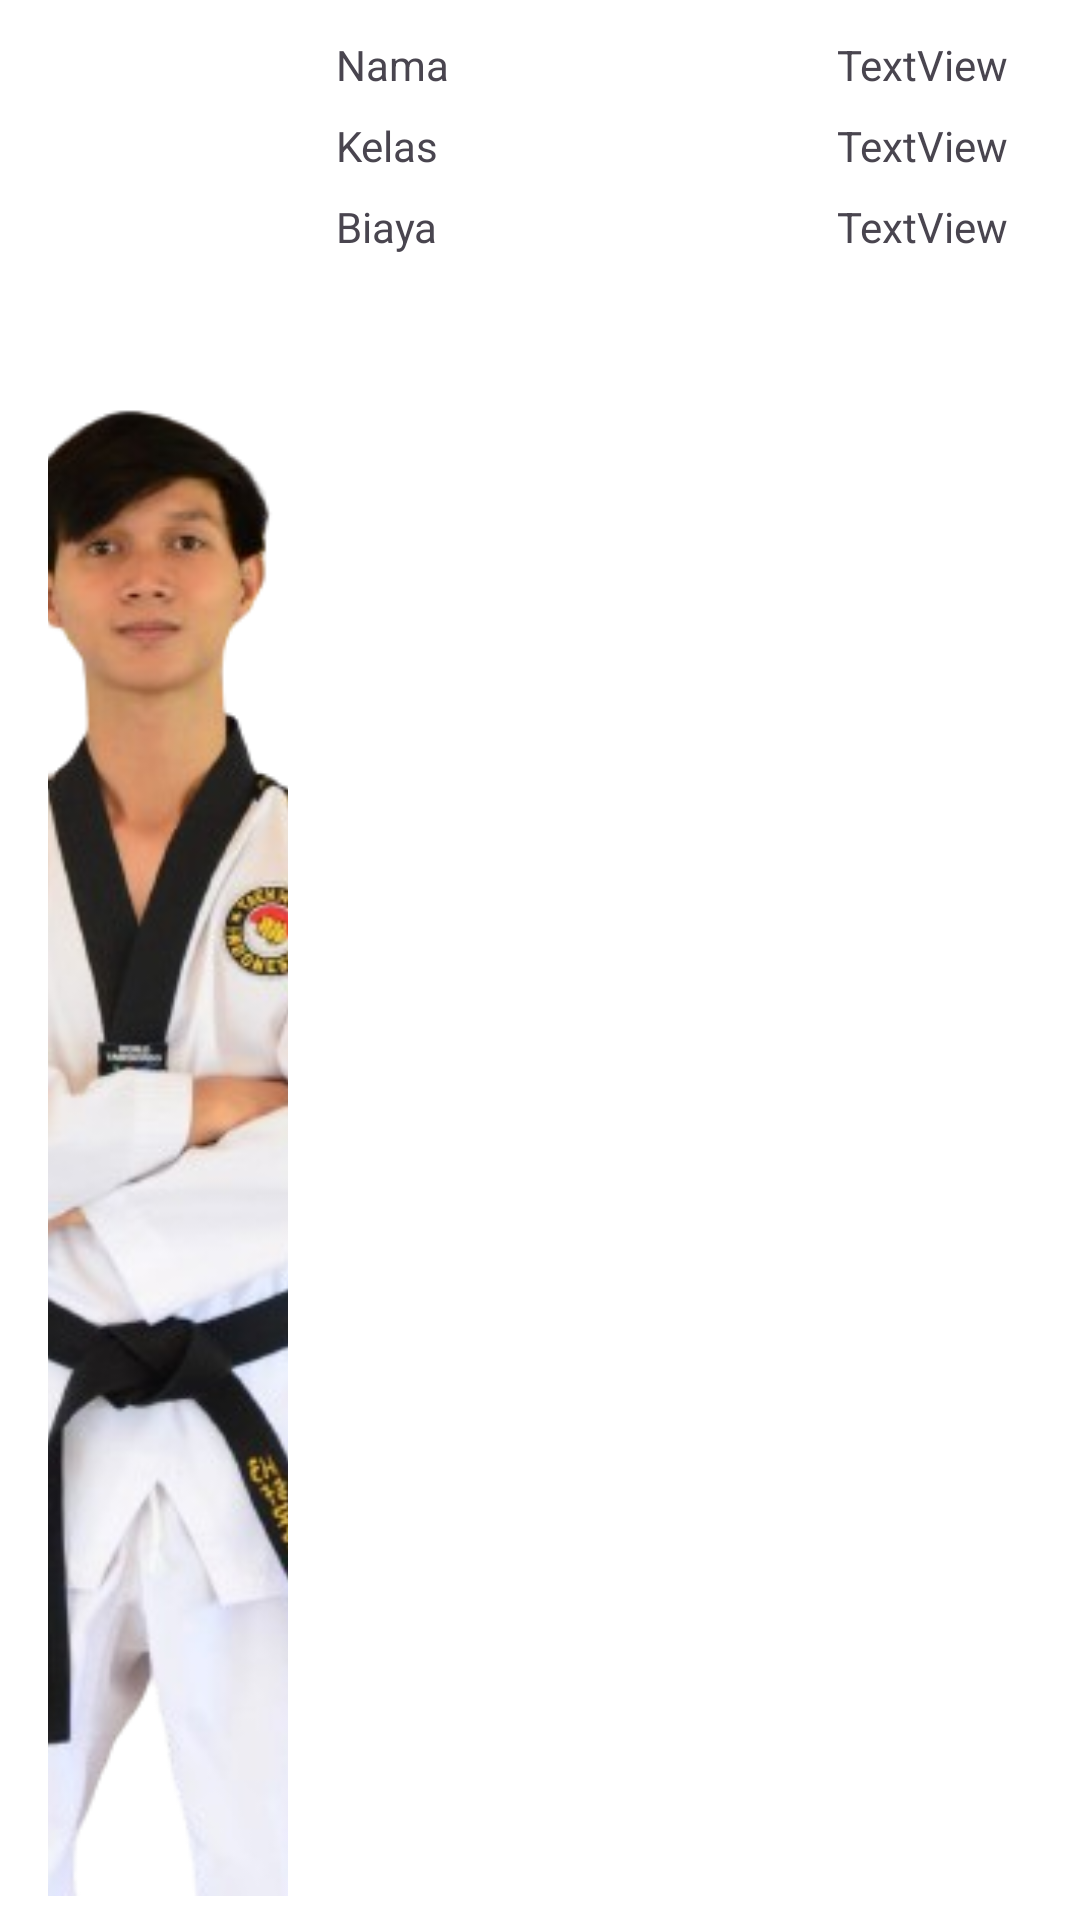

Here is an Android app screen rendered from its layout file. Give the layout XML and the strings, colors and styles it references.
<!-- AndroidManifest.xml: application theme Theme._1ProjectFix -->
<!-- res/layout/recycler_biaya.xml -->
<?xml version="1.0" encoding="utf-8"?>
<LinearLayout xmlns:android="http://schemas.android.com/apk/res/android"
    xmlns:app="http://schemas.android.com/apk/res-auto"
    android:id="@+id/card"
    android:clickable="true"
    android:focusable="true"
    android:layout_width="match_parent"
    android:layout_height="wrap_content"
    android:layout_marginBottom="1dp"
    android:background="#FFFFFF"
    android:elevation="1dp"
    android:orientation="vertical"
    android:paddingTop="8dp"
    android:paddingBottom="8dp">

    <LinearLayout
        android:layout_width="match_parent"
        android:layout_height="match_parent"
        android:orientation="horizontal">

        <LinearLayout
            android:layout_width="wrap_content"
            android:layout_height="match_parent"
            android:gravity="center_vertical"
            android:orientation="vertical">

            <ImageView
                android:scaleType="centerCrop"
                android:id="@+id/foto"
                android:layout_width="80dp"
                android:layout_height="match_parent"
                android:layout_marginStart="16dp"
                app:srcCompat="@drawable/aku" />
        </LinearLayout>

        <LinearLayout
            android:layout_width="wrap_content"
            android:layout_height="wrap_content"
            android:layout_weight="1"
            android:orientation="vertical">

            <TextView
                android:layout_width="match_parent"
                android:layout_height="wrap_content"
                android:paddingStart="16dp"
                android:paddingTop="4dp"
                android:paddingBottom="4dp"
                android:text="Nama" />

            <TextView
                android:layout_width="match_parent"
                android:layout_height="wrap_content"
                android:paddingStart="16dp"
                android:paddingTop="4dp"
                android:paddingBottom="4dp"
                android:text="Kelas" />

            <TextView
                android:layout_width="match_parent"
                android:layout_height="wrap_content"
                android:paddingStart="16dp"
                android:paddingTop="4dp"
                android:paddingBottom="4dp"
                android:text="Biaya" />
        </LinearLayout>

        <LinearLayout
            android:layout_width="wrap_content"
            android:layout_height="wrap_content"
            android:layout_weight="1"
            android:gravity="end"
            android:orientation="vertical">

            <TextView
                android:id="@+id/nama"
                android:layout_width="wrap_content"
                android:layout_height="wrap_content"
                android:paddingTop="4dp"
                android:paddingEnd="24dp"
                android:paddingBottom="4dp"
                android:text="TextView" />

            <TextView
                android:id="@+id/kelas"
                android:layout_width="wrap_content"
                android:layout_height="wrap_content"
                android:paddingTop="4dp"
                android:paddingEnd="24dp"
                android:paddingBottom="4dp"
                android:text="TextView" />

            <TextView
                android:id="@+id/biaya"
                android:layout_width="wrap_content"
                android:layout_height="wrap_content"
                android:paddingTop="4dp"
                android:paddingEnd="24dp"
                android:paddingBottom="4dp"
                android:text="TextView" />

        </LinearLayout>

    </LinearLayout>

</LinearLayout>
<!-- resources referenced by this layout -->
<resources>
  <!-- drawable aku: png bitmap (drawable, 137451 bytes) -->
  <style name="Theme._1ProjectFix" parent="Base.Theme._1ProjectFix" />
  <style name="Base.Theme._1ProjectFix" parent="Theme.Material3.DayNight.NoActionBar">
          
          
      </style>
</resources>
